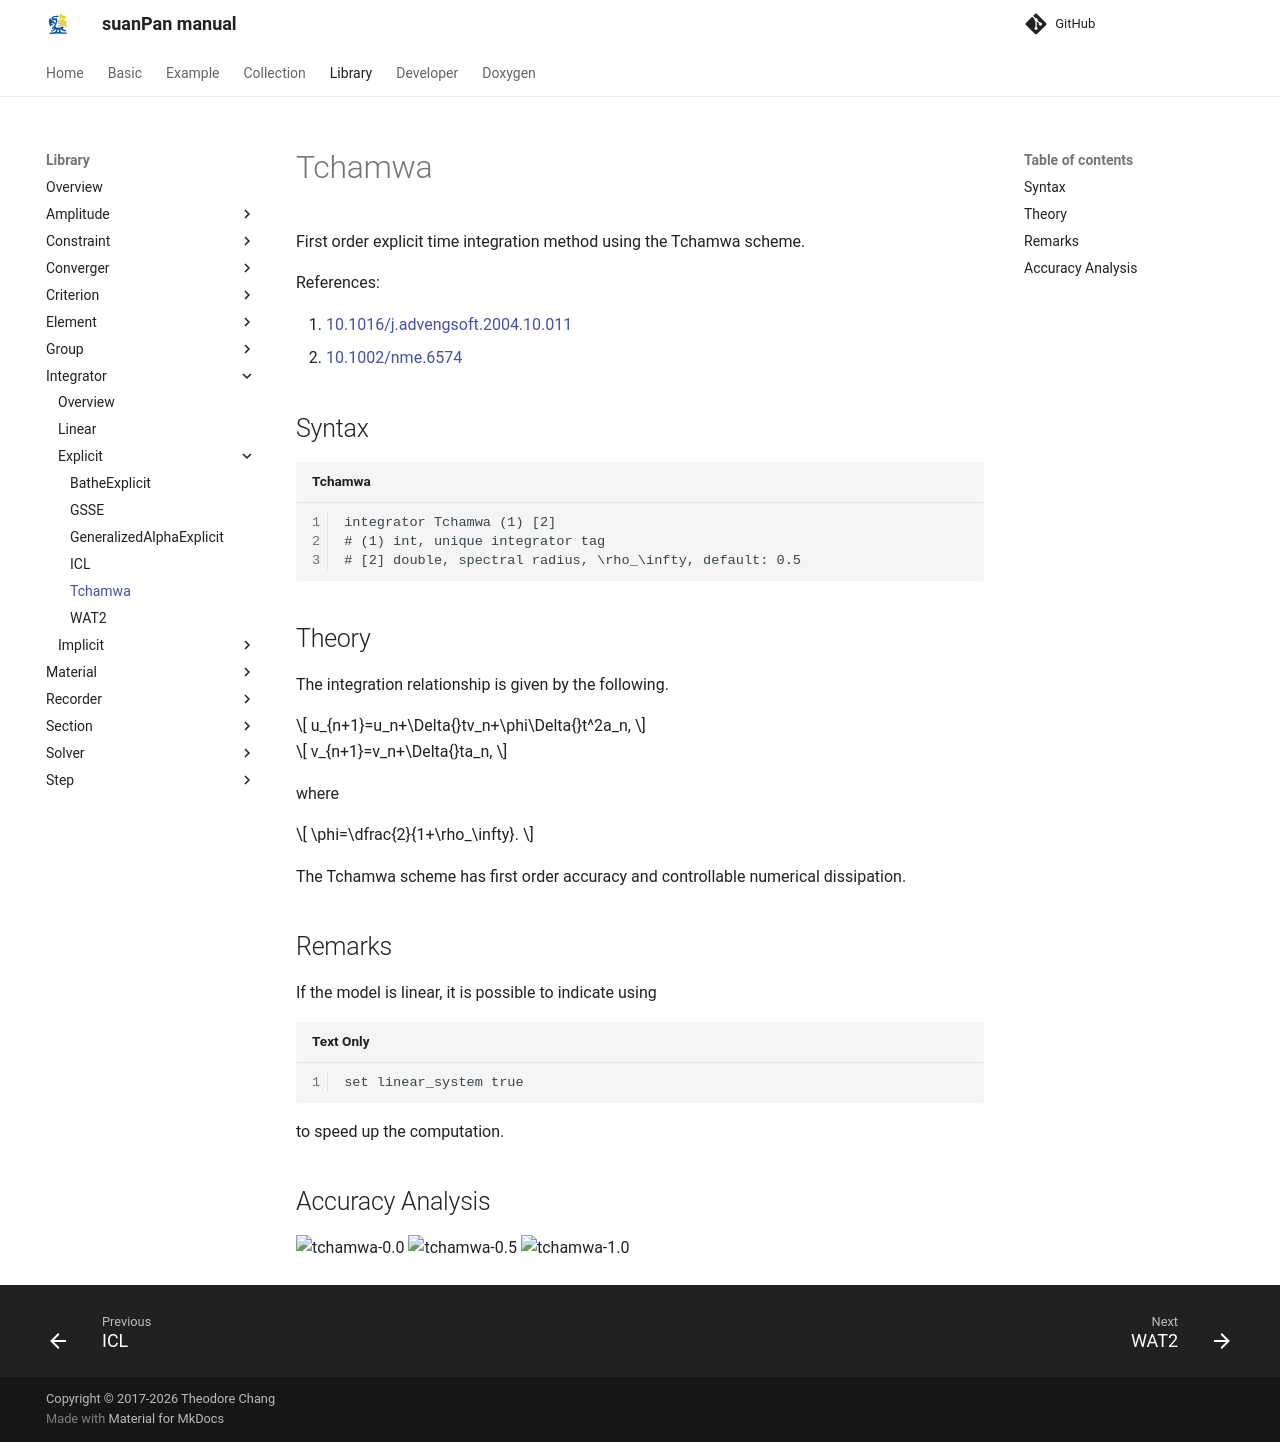

repository: TLCFEM/suanPan-manual · page: 4.4/Library/Integrator/Explicit/Tchamwa/index.html · generator: mkdocs

# Tchamwa

First order explicit time integration method using the Tchamwa scheme.

References:

1. [10.1016/j.advengsoft.2004.10.011](https://doi.org/10.1016/j.advengsoft.2004.10.011)
2. [10.1002/nme.6574](https://doi.org/10.1002/nme.6574)

## Syntax

```text title="Tchamwa"
integrator Tchamwa (1) [2]
# (1) int, unique integrator tag
# [2] double, spectral radius, \rho_\infty, default: 0.5
```

## Theory

The integration relationship is given by the following.

$$
u_{n+1}=u_n+\Delta{}tv_n+\phi\Delta{}t^2a_n,
$$

$$
v_{n+1}=v_n+\Delta{}ta_n,
$$

where

$$
\phi=\dfrac{2}{1+\rho_\infty}.
$$

The Tchamwa scheme has first order accuracy and controllable numerical dissipation.

## Remarks

If the model is linear, it is possible to indicate using

```text
set linear_system true
```

to speed up the computation.

## Accuracy Analysis

![tchamwa-0.0](tchamwa-0.0.svg)
![tchamwa-0.5](tchamwa-0.5.svg)
![tchamwa-1.0](tchamwa-1.0.svg)
